Photos from the image-classification dataset "data_synthetic" in the GitHub repository BG-traveling/RPS-Project-V2. Its 3 classes are: paper, rock, scissors.

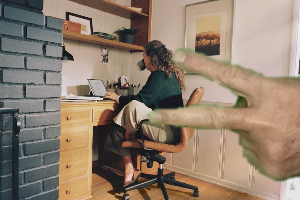
Label: scissors

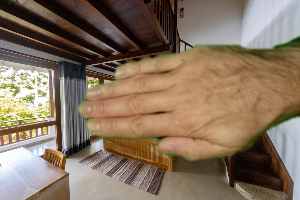
Label: paper

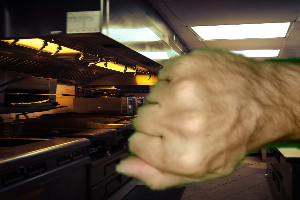
Label: rock

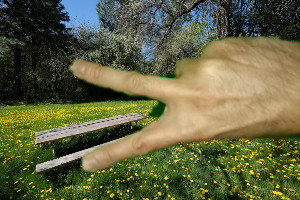
Label: scissors

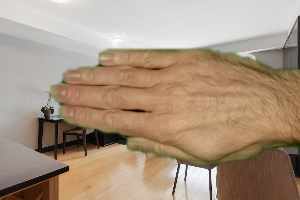
Label: paper

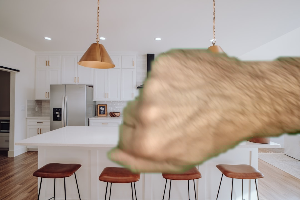
Label: rock
